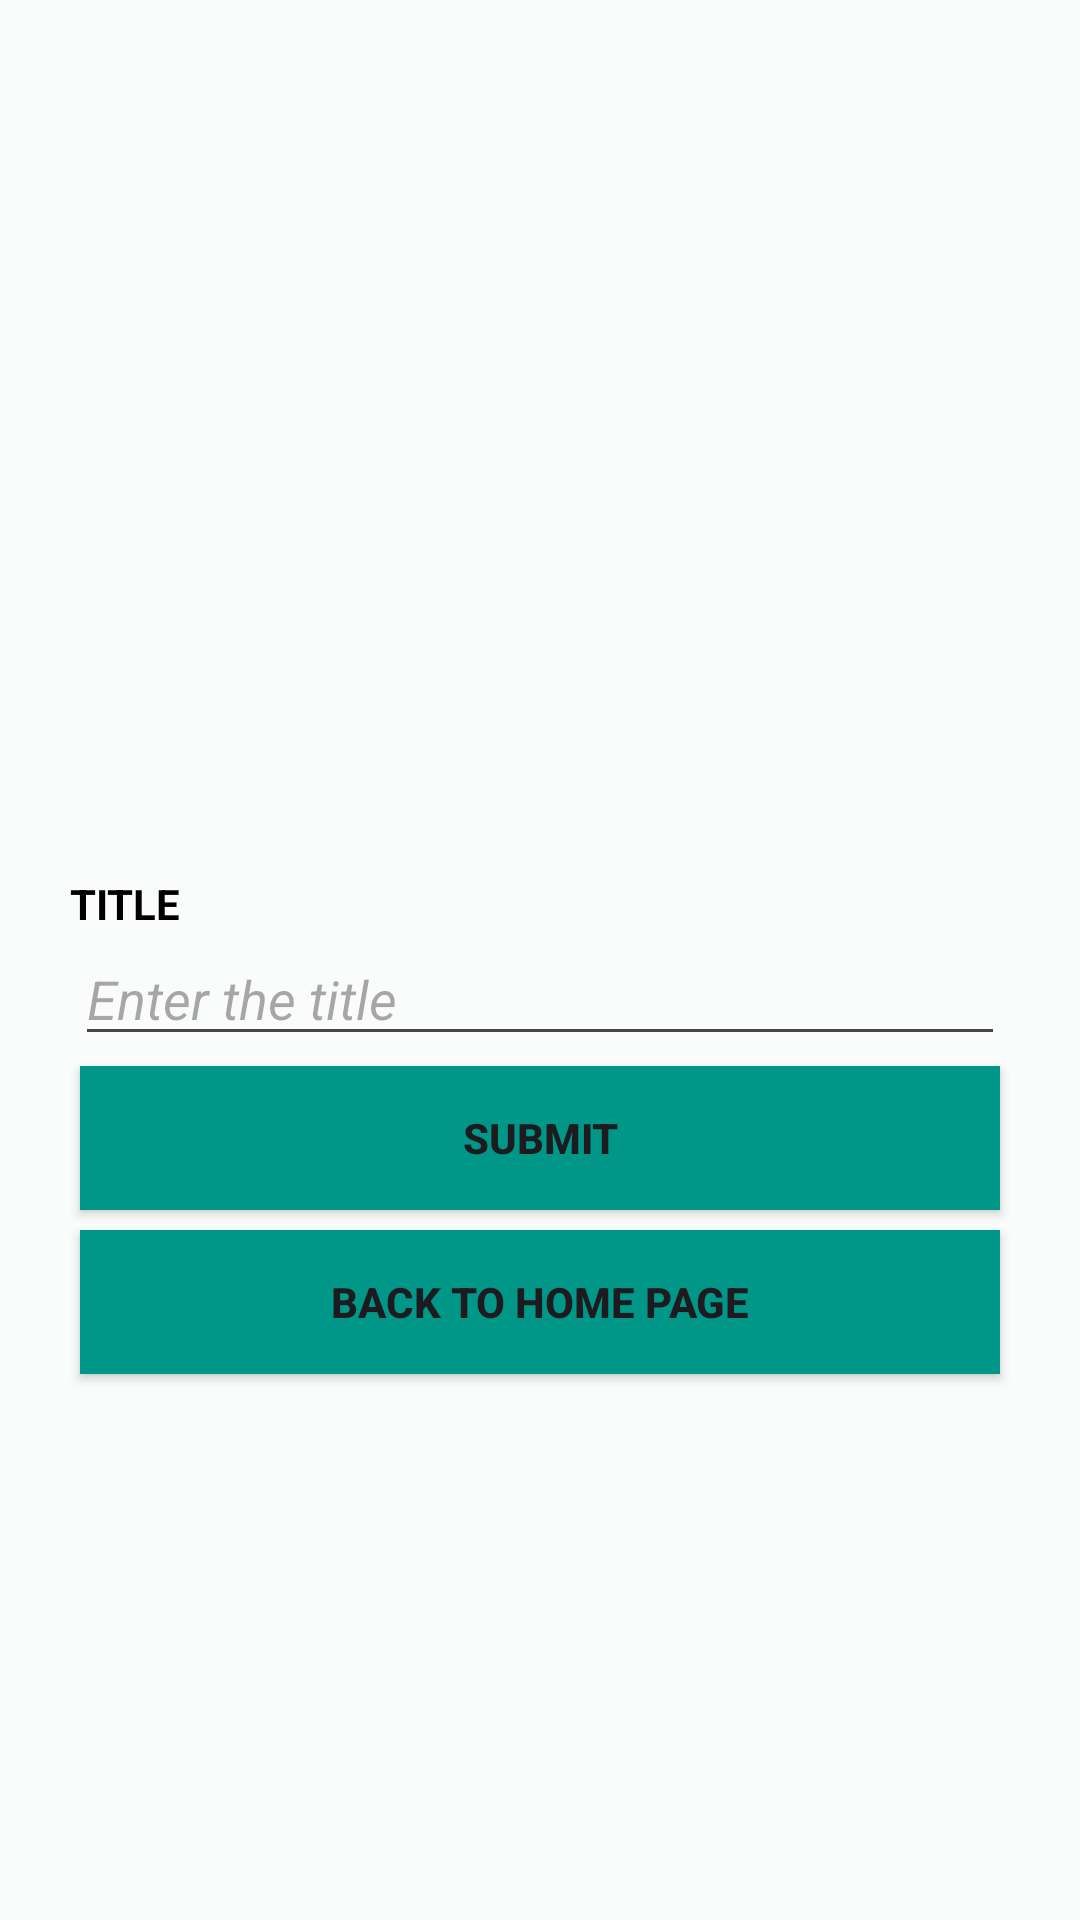

The Android layout XML behind this screen, and the referenced resources:
<!-- AndroidManifest.xml: application theme Theme.Blog_it -->
<!-- res/layout/activity_search.xml -->
<LinearLayout android:layout_height="match_parent"
    android:layout_width="match_parent"
    android:orientation="vertical"
    android:gravity="center"
    android:background="#FAFCFC"
    android:padding="70px"
    xmlns:android="http://schemas.android.com/apk/res/android">
    <ImageView
        android:layout_width="100dp"
        android:layout_height="100dp"
        android:layout_margin="20px"
        android:background="@drawable/search" />

    <TextView
        android:layout_width="match_parent"
        android:layout_height="wrap_content"
        android:text="TITLE"
        android:textStyle="bold"
        android:textColor="@color/black"/>

    <EditText
        android:id="@+id/title"
        android:layout_width="310dp"
        android:layout_height="wrap_content"
        android:hint="Enter the title"
        android:textStyle="italic" />

    <androidx.appcompat.widget.AppCompatButton
        android:layout_width="match_parent"
        android:layout_height="wrap_content"
        android:text="SUBMIT"
        android:textStyle="bold"

        android:background="#009688"
        android:layout_margin="10px"
        android:id="@+id/submit"/>

    <androidx.appcompat.widget.AppCompatButton
        android:layout_width="match_parent"
        android:layout_height="wrap_content"
        android:text="BACK TO HOME PAGE"
        android:textStyle="bold"


        android:background="#009688"
        android:layout_margin="10px"
        android:id="@+id/back"/>

</LinearLayout>
<!-- resources referenced by this layout -->
<resources>
  <style name="Theme.Blog_it" parent="Base.Theme.Blog_it" />
  <style name="Base.Theme.Blog_it" parent="Theme.Material3.DayNight.NoActionBar">
          
          
      </style>
  <!-- not gathered from this repository: default colours our renderer supplied (Android Studio template values) -->
  <color name="black">#FF000000</color>
</resources>
